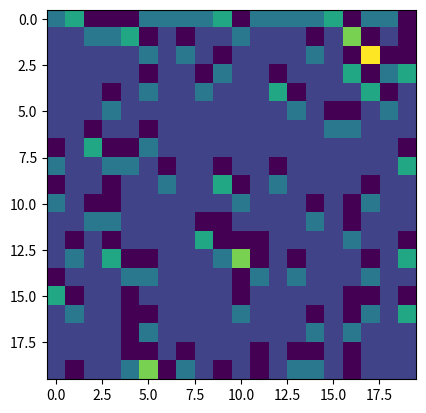
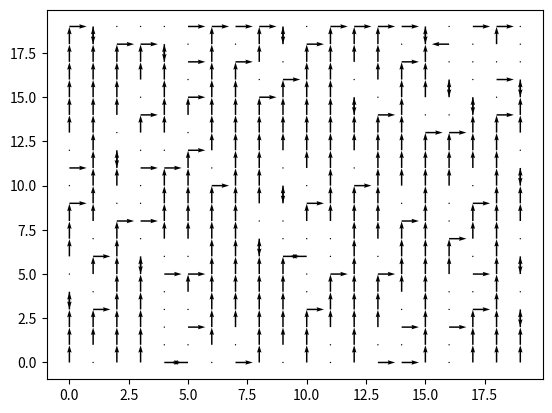

These figures' Python source, in order:
import numpy as np
import random
import matplotlib.pyplot as plt
import sys
import pandas as pd

vertical_dim = 20
horizontal_dim = 20
digit_for_representing_the_wall = 2


# Announsing terminal states
terminal_states = [(0, horizontal_dim - 1), (1, horizontal_dim - 1)]

# Creating walls in grid world  and first row and column for assigning starting policy letting free of walls
grid_world_ndarray = np.zeros([vertical_dim, horizontal_dim])
counter_walls = 0
while counter_walls <= int(vertical_dim*horizontal_dim*0.2):
    grid_world_ndarray[random.randint(0,vertical_dim-1) , random.randint(0,horizontal_dim-1)] = digit_for_representing_the_wall
    counter_walls += 1

# cleaning walls in start space and terminal spaces areas
grid_world_ndarray[0,horizontal_dim - 1] = 0
grid_world_ndarray[0,horizontal_dim - 2] = 0
grid_world_ndarray[1,horizontal_dim - 1] = 0
grid_world_ndarray[1,horizontal_dim - 2] = 0
grid_world_ndarray[vertical_dim-1,0] = 0

# Creating grid of V(S) of every state and populating it with zeros
V_of_S_for_every_state_ndarray = np.zeros([vertical_dim, horizontal_dim])

# Creating grid of rewards of every state
rewards_ndarray = np.zeros([vertical_dim, horizontal_dim])
rewards_ndarray[0,horizontal_dim - 1] = 100
rewards_ndarray[1,horizontal_dim - 1] = -1

def find_all_actions_of_the_state(tuple_state_for_searching):
    """
    Check for possible action up, left, down, right from current state
    If can make action adding tuple of coordinate of that action to the list
    of all posible actions.
    First check if action do not guide out of the grid
    Second check if action do not guide to the wall
    If action comply with this conditions add coordinates of the
    destination position of the grid to the list
    """
    list_of_tuple_actions = []
    
    # Action UP
    vertical_coord = tuple_state_for_searching[0] - 1    
    if (vertical_coord >= 0):
        if (grid_world_ndarray[vertical_coord, tuple_state_for_searching[1]] != digit_for_representing_the_wall):
            list_of_tuple_actions.append((vertical_coord, tuple_state_for_searching[1]))
    # Action RIGHT
    horizontal_coord = tuple_state_for_searching[1] + 1    
    if (horizontal_coord <= horizontal_dim - 1):
        if (grid_world_ndarray[tuple_state_for_searching[0], horizontal_coord] != digit_for_representing_the_wall):
            list_of_tuple_actions.append((tuple_state_for_searching[0], horizontal_coord))
    # Action DOWN
    vertical_coord = tuple_state_for_searching[0] + 1    
    if (vertical_coord <= vertical_dim - 1):
        if (grid_world_ndarray[vertical_coord, tuple_state_for_searching[1]] != digit_for_representing_the_wall):
            list_of_tuple_actions.append((vertical_coord, tuple_state_for_searching[1]))
    # Action LEFT
    horizontal_coord = tuple_state_for_searching[1] - 1    
    if (horizontal_coord >= 0):
        if (grid_world_ndarray[tuple_state_for_searching[0], horizontal_coord] != digit_for_representing_the_wall):
            list_of_tuple_actions.append((tuple_state_for_searching[0], horizontal_coord))
    
    return list_of_tuple_actions

# Executing Iterative Policy Evaluation
def iterative_policy_evaluation():
    """
    Calculating V of S for every state in state space
    """    
    min_value = 0.000000000001 # when traspasing this value to the less then stop while loop
    delta_max = min_value + 1
    gamma_value = 0.9
    while delta_max >= min_value:
        delta_max = 0
        for vertical_item in range(vertical_dim):
            for horizontal_item in range(horizontal_dim):
                # If its not a terminal state and its not the wall               
                if (not ((vertical_item, horizontal_item) in terminal_states)) and (grid_world_ndarray[vertical_item, horizontal_item] != digit_for_representing_the_wall):                    
                    action_list_tuple = find_all_actions_of_the_state((vertical_item, horizontal_item))
                    if len(action_list_tuple) != 0:
                        p_s_prime_r_given_s_and_a_for_for_every_s_prime = 1 / len(action_list_tuple) # conditioning equal distribution of all s' from s and a
                    else:
                        p_s_prime_r_given_s_and_a_for_for_every_s_prime = 1
                    V_of_S_k_plus_one = 0
                    for element_action in action_list_tuple:                    
                        V_of_S_k_plus_one = V_of_S_k_plus_one + p_s_prime_r_given_s_and_a_for_for_every_s_prime * (rewards_ndarray[element_action[0], element_action[1]] + gamma_value * V_of_S_for_every_state_ndarray[element_action[0], element_action[1]])
                    difference_VSk1_and_VSk = abs(V_of_S_for_every_state_ndarray[vertical_item, horizontal_item] - V_of_S_k_plus_one)
                    if difference_VSk1_and_VSk > delta_max:
                        delta_max = difference_VSk1_and_VSk
                    V_of_S_for_every_state_ndarray[vertical_item, horizontal_item] = V_of_S_k_plus_one

        if delta_max < min_value:
            break

iterative_policy_evaluation()

def policy_fill_the_grid_states_with_actions ():
    """
    Looping thru all states of the state space and finding the best action for every state
    """
    for state_vertical in range(vertical_dim):
        for state_horizontal in range(horizontal_dim):
            if (not ((state_vertical, state_horizontal) in terminal_states)) and (grid_world_ndarray[state_vertical, state_horizontal] != digit_for_representing_the_wall):
                grid_policy_states_ndarray[state_vertical, state_horizontal] = find_best_action_of_the_state((state_vertical, state_horizontal))

def find_best_action_of_the_state (tuple_state_for_searching):
    """
    As input coordenates of state and as output the best action of the state
    """
    dict_all_actions_and_its_q_values = {}
    # Action UP
    vertical_coord = tuple_state_for_searching[0] - 1    
    if (vertical_coord >= 0):
        if (grid_world_ndarray[vertical_coord, tuple_state_for_searching[1]] != digit_for_representing_the_wall):
             dict_all_actions_and_its_q_values[1] = V_of_S_for_every_state_ndarray[vertical_coord, tuple_state_for_searching[1]]
    # Action RIGHT
    horizontal_coord = tuple_state_for_searching[1] + 1    
    if (horizontal_coord <= horizontal_dim - 1):
        if (grid_world_ndarray[tuple_state_for_searching[0], horizontal_coord] != digit_for_representing_the_wall):
            dict_all_actions_and_its_q_values[2] = V_of_S_for_every_state_ndarray[tuple_state_for_searching[0], horizontal_coord]
    # Action DOWN
    vertical_coord = tuple_state_for_searching[0] + 1    
    if (vertical_coord <= vertical_dim - 1):
        if (grid_world_ndarray[vertical_coord, tuple_state_for_searching[1]] != digit_for_representing_the_wall):
            dict_all_actions_and_its_q_values[3] = V_of_S_for_every_state_ndarray[vertical_coord, tuple_state_for_searching[1]]
    # Action LEFT
    horizontal_coord = tuple_state_for_searching[1] - 1    
    if (horizontal_coord >= 0):
        if (grid_world_ndarray[tuple_state_for_searching[0], horizontal_coord] != digit_for_representing_the_wall):
            dict_all_actions_and_its_q_values[4] = V_of_S_for_every_state_ndarray[tuple_state_for_searching[0], horizontal_coord]
    
    if tuple_state_for_searching == (0, horizontal_dim - 2):
        return 2
    else:
        if len(dict_all_actions_and_its_q_values) != 0:
            return max(dict_all_actions_and_its_q_values, key=dict_all_actions_and_its_q_values.get)
        else:
            return 5

# announcing policy of allstates and will represent action UP by 1, action RIGHT by 2, action DOWN by 3, action LEFT by 4, no action by 5
grid_policy_states_ndarray = np.zeros((vertical_dim,horizontal_dim))
policy_fill_the_grid_states_with_actions()
# print(grid_policy_states_ndarray)
plt.figure(dpi=500, frameon=False)
plt.imshow(grid_policy_states_ndarray, interpolation='none')
plt.savefig('best_policy_max_q_of_every_state_in_grid_world.png')

def improvement_of_policy ():
    """
    Trying to improove the policy of all states
    """
    policy_improved_boolean = True
    for state_vertical in range(vertical_dim):
        for state_horizontal in range(horizontal_dim):
            if (not ((state_vertical, state_horizontal) in terminal_states)) and (grid_world_ndarray[state_vertical, state_horizontal] != digit_for_representing_the_wall):
                if grid_policy_states_ndarray[state_vertical, state_horizontal] != find_best_action_of_the_state((state_vertical, state_horizontal)):
                    grid_policy_states_ndarray[state_vertical, state_horizontal] = find_best_action_of_the_state((state_vertical, state_horizontal))
                else:
                    policy_improved_boolean = False
    return policy_improved_boolean

# Loop thru policy evaluation and policy improvement
policy_improved_boolean = True
while policy_improved_boolean == True:
    iterative_policy_evaluation()
    policy_improved_boolean = improvement_of_policy()
    if policy_improved_boolean == True:
        plt.imshow(grid_policy_states_ndarray, interpolation='none')
        plt.savefig('best_policy_max_q_of_every_state_in_grid_world.png')
        input("next")


x,y = np.meshgrid(np.arange(horizontal_dim), np.arange(vertical_dim))
v, u = np.zeros((vertical_dim,horizontal_dim)), np.zeros((vertical_dim,horizontal_dim))

# print("\nx\n")
# print(x)
# print("\ny\n")
# print(y)
# print("next")
# print("\nv\n")
# print(v)

for vertical_element in range(vertical_dim):
    for horizontal_element in range(horizontal_dim):
        action = grid_policy_states_ndarray[vertical_element, horizontal_element]
        if action == 1:
            v[vertical_dim - 1 - vertical_element, horizontal_element] = 0
            u[vertical_dim - 1 - vertical_element, horizontal_element] = 1
        elif action == 2:
            v[vertical_dim - 1 - vertical_element, horizontal_element] = 1
            u[vertical_dim - 1 - vertical_element, horizontal_element] = 0
        elif action == 3:
            v[vertical_dim - 1 - vertical_element, horizontal_element] = 0
            u[vertical_dim - 1 - vertical_element, horizontal_element] = -1
        elif action == 4:
            v[vertical_dim - 1 - vertical_element, horizontal_element] = -1
            u[vertical_dim - 1 - vertical_element, horizontal_element] = 0
                
fig, ax = plt.subplots()
q = ax.quiver(x,y,v,u)
plt.savefig('best_policy_max_q_of_every_state_in_grid_world_arrows.png', dpi=150)